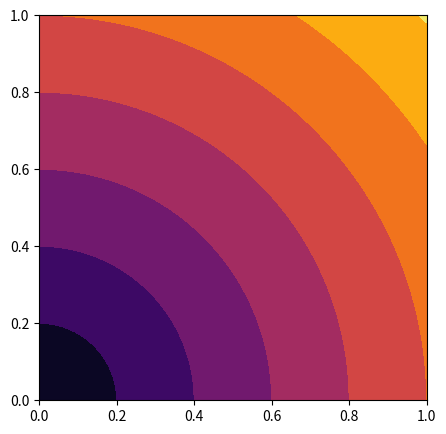

Write the Python code that produced this figure.
import numpy as np
import matplotlib.pyplot as plt
import math

def f(x):
    return x + 1

#x = np.linspace(0,1,100)
#y = f(x)
x,y = np.meshgrid(np.linspace(0,1,100),np.linspace(0,1,100))

def g(x,y):
    return np.sqrt(np.power(x,2) + np.power(y,2))
z = g(x,y)


fig,ax = plt.subplots(figsize=(5,5))
#ax.plot(x,y)

cs = plt.contourf(x,y,z,cmap='inferno')
plt.show()
